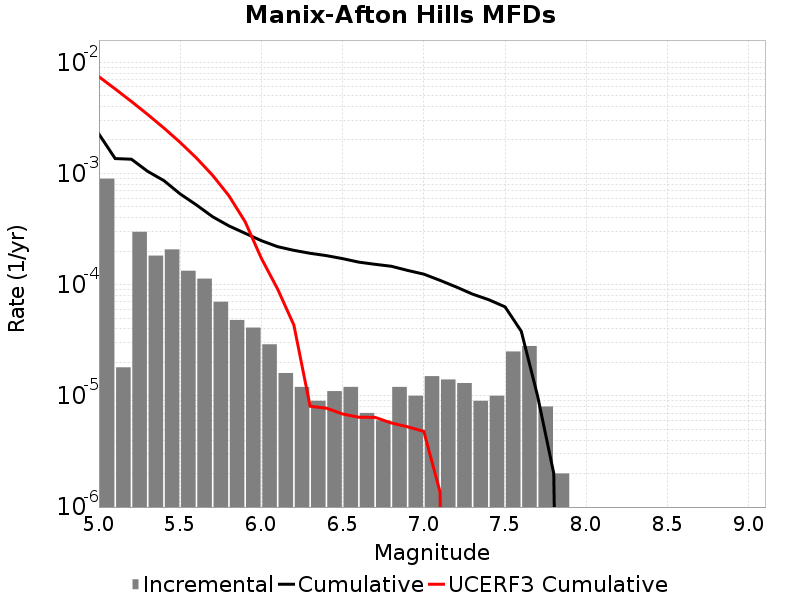

Source data for this figure (header and first rows):
Magnitude, Incremental Rate, Cumulative Rate, UCERF3 Cumulative Rate
5.05, 8.986954E-4, 0.002261, 0.007417
5.15, 1.8054148E-5, 0.001362, 0.005758
5.25, 2.9889646E-4, 0.001344, 0.004441
5.35, 1.8254749E-4, 0.001045, 0.003395
5.45, 2.076227E-4, 8.6258707E-4, 0.002563
5.55, 1.334001E-4, 6.5496436E-4, 0.001903
5.65, 1.1333993E-4, 5.215643E-4, 0.001379
5.75, 7.0210575E-5, 4.0822435E-4, 9.6200174E-4
5.85, 4.8144393E-5, 3.3801378E-4, 6.310927E-4
5.95, 4.1123338E-5, 2.8986938E-4, 3.6824227E-4
6.05, 2.9087238E-5, 2.4874604E-4, 1.7247372E-4
6.15, 1.6048132E-5, 2.196588E-4, 9.1330505E-5
6.25, 1.2036098E-5, 2.0361067E-4, 4.3371634E-5
6.35, 9.027074E-6, 1.9157457E-4, 8.06333E-6
6.45, 1.103309E-5, 1.8254749E-4, 7.751602E-6
6.55, 1.2036098E-5, 1.715144E-4, 6.873848E-6
6.65, 7.0210576E-6, 1.5947831E-4, 6.421394E-6
6.75, 6.018049E-6, 1.5245724E-4, 6.406672E-6
6.85, 1.2036098E-5, 1.464392E-4, 5.704202E-6
6.95, 1.0030082E-5, 1.344031E-4, 5.271226E-6
7.05, 1.5045123E-5, 1.2437302E-4, 4.7926515E-6
7.15, 1.4042115E-5, 1.093279E-4, 1.3628215E-6
7.25, 1.3039107E-5, 9.528578E-5, 0.0
7.35, 9.027074E-6, 8.2246675E-5, 0.0
7.45, 1.0030082E-5, 7.32196E-5, 0.0
7.55, 2.5075205E-5, 6.318952E-5, 0.0
7.65, 2.808423E-5, 3.811431E-5, 0.0
7.75, 8.024066E-6, 1.0030082E-5, 0.0
7.85, 2.0060165E-6, 2.0060165E-6, 0.0
7.95, 0.0, 0.0, 0.0
8.05, 0.0, 0.0, 0.0
8.15, 0.0, 0.0, 0.0
8.25, 0.0, 0.0, 0.0
8.35, 0.0, 0.0, 0.0
8.45, 0.0, 0.0, 0.0
8.55, 0.0, 0.0, 0.0
8.65, 0.0, 0.0, 0.0
8.75, 0.0, 0.0, 0.0
8.85, 0.0, 0.0, 0.0
8.95, 0.0, 0.0, 0.0
9.05, 0.0, 0.0, 0.0
